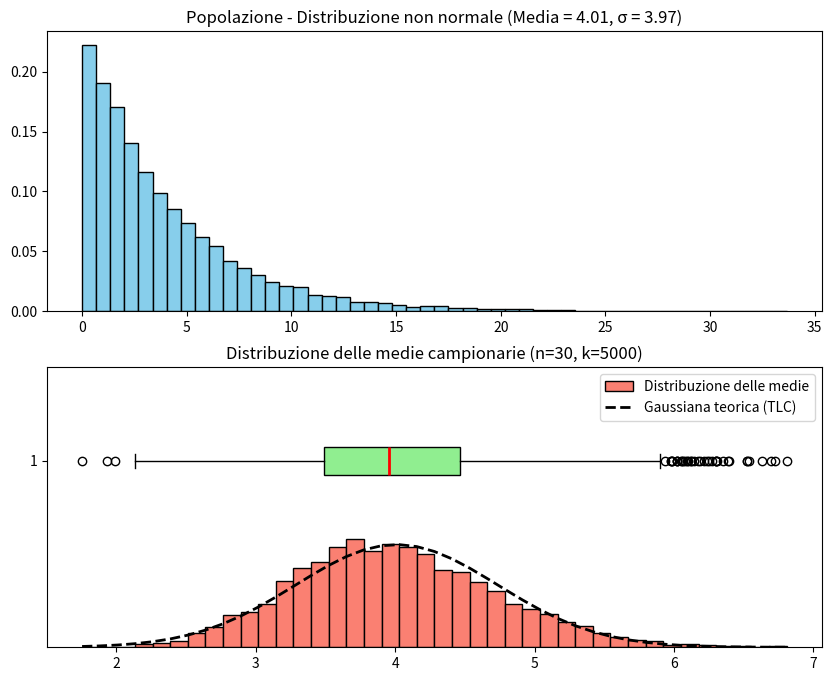

Write the Python code that produced this figure.
import numpy as np
import matplotlib.pyplot as plt
from scipy.stats import norm

if __name__=="__main__":
    # Parametri
    n = 30      # Dimensione del campione
    k = 5000    # Numero di campioni
    a = np.random.exponential(scale=4, size=10000)  # Popolazione non normale con andamento esponenziale

    # Calcolo delle medie campionarie
    sample_means = [np.mean(np.random.choice(a, size=n, replace=True)) for _ in range(k)]

    # Statistiche
    mu = np.mean(a)
    sigma = np.std(a) / np.sqrt(n)

   # Figure setup
    plt.figure(figsize=(10,8))

    # ---- Plot 1: Popolazione originale ----
    plt.subplot(2,1,1)
    plt.hist(a, bins=50, color='skyblue', edgecolor='black', density=True)
    plt.title(f"Popolazione - Distribuzione non normale (Media = {np.mean(a):.2f}, σ = {np.std(a):.2f})")

    # ---- Plot 2: Distribuzione delle medie campionarie con gaussiana ----
    plt.subplot(2,1,2)
    count, bins, _ = plt.hist(sample_means, bins=40, color='salmon', edgecolor='black', density=True, label='Distribuzione delle medie')
    plt.plot(bins, norm.pdf(bins, mu, sigma), 'k--', linewidth=2, label='Gaussiana teorica (TLC)')
    plt.boxplot(sample_means, vert=False, patch_artist=True,
                boxprops=dict(facecolor='lightgreen', color='black'),
                medianprops=dict(color='red', linewidth=2))
    plt.title(f"Distribuzione delle medie campionarie (n={n}, k={k})")
    plt.legend()
    plt.show()
